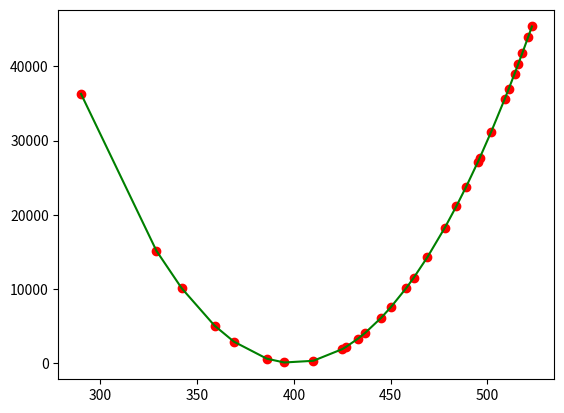

The matplotlib source for this figure:
import matplotlib.pyplot as plt
import time


# 多项式扩展
def polynomial(lst, degree=2, not_intercept=False):
    new_lst = []
    for i in lst:
        temp = [i ** j for j in range(not_intercept, degree + 1)]
        new_lst.append(temp)
    return new_lst


# 解析解法
def resolve(x_p, y):
    size = len(x_p[0])
    new_x = []
    # 先求 x 的转置和 x 的点乘
    for i in range(size):
        temp = []
        for j in range(size):
            s = 0
            for k in range(len(x_p)):
                s += x_p[k][i] * x_p[k][j]
            temp.append(s)
        new_x.append(temp)

    # 计算行列式
    x_det = det(new_x)
    if x_det == 0:
        # 如果 x 的行列式为 0，则不可逆,加一个扰动
        x_det = 1
        for i in range(size):
            x_det *= new_x[i][i] * 0.0001

    # 求伴随矩阵
    x_a = adjoint(new_x)

    # 求矩阵的逆
    for i in range(size):
        for j in range(size):
            x_a[i][j] = x_a[i][j] / x_det

    # 中间计算过程
    temp = []
    for i in range(size):
        rows = []
        for k in range(len(x)):
            s = x_a[i][0] * x_p[k][0] + x_a[i][1] * x_p[k][1] + x_a[i][2] * x_p[k][2]
            rows.append(s)
        temp.append(rows)

    # 计算theta
    theta = []
    for m in range(size):
        s = 0
        for n in range(len(x_p)):
            s += temp[m][n] * y[n]
        theta.append(s)
    return theta


# 余子式
def cofactor(A, m, n):
    cof = []
    for i in range(len(A)):
        if i != m:
            row = []
            for j in range(len(A)):
                if j != n:
                    row.append(A[i][j])
            cof.append(row)
    return cof


# 行列式计算
def det(A):
    size = len(A)
    if size == 1:
        return A[0][0]
    if size == 2:
        return A[0][0] * A[1][1] - A[0][1] * A[1][0]
    result = 0
    for i in range(size):
        result += A[0][i] * det(cofactor(A, 0, i)) * (-1) ** i
    return result


# 伴随矩阵
def adjoint(A):
    size = len(A)
    result = []
    for i in range(size):
        row = []
        for j in range(size):
            s = ((-1) ** (i + j + 2)) * det(cofactor(A, i, j))
            row.append(s)
        result.append(row)
    return result


# 计算 R2_score
def r2_score(theta, x_t, y_t):
    size = len(x_t)
    rss, tss = 0, 0
    y_mean = sum(y_t) / size    # Y的平均值
    for i in range(size):
        y_hat = x_t[i][0] * theta[0] + x_t[i][1] * theta[1] + x_t[i][2] * theta[2]
        rss += (y_t[i] - y_hat) ** 2

    tss = sum([(v - y_mean)**2 for v in y_t])
    return 1 - rss / tss


x = [290., 329., 342., 359., 369., 386., 395., 410., 425., 427., 433., 437., 445., 450., 458., 462., 469., 478., 484.,
     489., 495., 496., 502., 509., 511., 514., 516., 518., 521., 523.]
y = [36302., 15125., 10094., 5045., 2885., 590., 77., 302., 1877., 2189., 3269., 4109., 6077, 7502., 10094., 11534.,
     14285., 18254., 21170., 23765., 27077., 27650., 31214., 35645., 36965., 38990., 40370., 41774., 43925., 45389.]

x_ploy = polynomial(x)
start = time.perf_counter()
theta = resolve(x_ploy, y)
end = time.perf_counter()
R2_score = r2_score(theta, x_ploy, y)
print(f'训练时间: {(end - start)*1000} ms')
print(f'theta:{theta}')
print(f'R2_score: {R2_score}')

y_hat_lst = []
for index in range(len(x)):
    y_hat = x_ploy[index][0] * theta[0] + x_ploy[index][1] * theta[1] + x_ploy[index][2] * theta[2]
    y_hat_lst.append(y_hat)

x2 = [i[1] for i in x_ploy]
plt.plot(x2, y_hat_lst, c='g', label='预测值')
plt.scatter(x2, y, c='r', label='真值')
plt.show()
